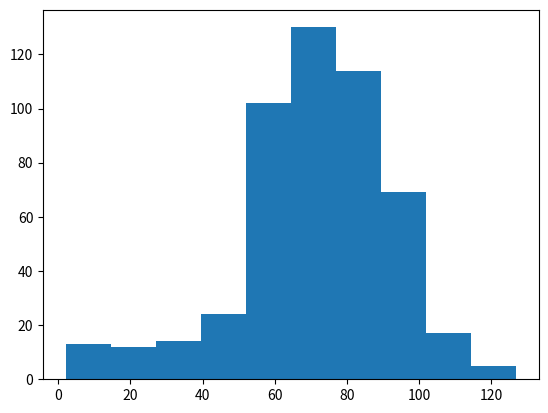

Python code for this plot:
# === Random float ===

# import numpy
import numpy as np
# set the seed
np.random.seed(123)
# generate and print random float
print(np.random.rand())

# === Roll the dice ===

# use randint() to simulate a dice
print(np.random.randint(1, 7))
# use randint() again
print(np.random.randint(1, 7))

# === Determine your next move ===

# set the seed
np.random.seed(123)
# starting step
step = 50
# roll the dice
dice = np.random.randint(1, 7)
# finish the control construct
if dice <= 2 :
    step = step - 1
elif dice > 2 and dice < 6 :
    step = step + 1
else :
    step = step + np.random.randint(1, 7)
# print out the dice and step
print(dice)
print(step)

# == The next step ===

# set the seed
np.random.seed(123)
# initialize random walk
random_walk = [0]
# for loop which runs 100 times
for x in range(100) :
    # set step: last element in random_walk
    step = random_walk[-1]
    # roll the dice
    dice = np.random.randint(1, 7)
    # determine the next step
    if dice <= 2 :
        step = step - 1
    elif dice <= 5 :
        step = step + 1
    else :
        step = step + np.random.randint(1, 7)
    # append next_step to random_walk
    random_walk.append(step)
# print random_walk
print(random_walk)

# === How long can you go? ===

# set the seed
np.random.seed(123)
# initialize random_walk
random_walk = [0]
# for loop which runs 100 times
for x in range(100) :
    step = random_walk[-1]
    dice = np.random.randint(1, 7)
    if dice <= 2 :
        # use max to make sure that the step can't go below 0
        step = max(0, step - 1)
    elif dice <= 5 :
        step = step + 1
    else :
        step = step + np.random.randint(1, 7)
    # append next step to random_walk
    random_walk.append(step)
# print random_walk
print(random_walk)

# === Visualize the walk ===

# import matplotlib.pyplot
import matplotlib.pyplot as plt
# plot random_walk
plt.plot(random_walk)
# show the plot
plt.show()
plt.clf

# === Simulate multiple walks ===

# set the seed
np.random.seed(123)
# initialize all_walks
all_walks = []
# simulate random walk 10 times
for i in range(10) :
    # code from before
    random_walk = [0]
    for x in range(100) :
        step = random_walk[-1]
        dice = np.random.randint(1, 7)
        if dice <= 2 :
            step = max(0, step - 1)
        elif dice <= 5 :
            step = step + 1
        else :
            step = step + np.random.randint(1, 7)
        random_walk.append(step)
    # append random_walk to all_walks
    all_walks.append(random_walk)
# print all_walks
print(all_walks)

# === Visualize all walks ===

# set the seed
np.random.seed(123)
# intialize and populate all_walks
all_walks = []
for i in range(10) :
    random_walk = [0]
    for x in range(100) :
        step = random_walk[-1]
        dice = np.random.randint(1, 7)
        if dice <= 2 :
            step = max(0, step - 1)
        elif dice <= 5 :
            step = step + 1
        else :
            step = step + np.random.randint(1, 7)
        random_walk.append(step)
    all_walks.append(random_walk)
# convert all_walks to numpy array
np_aw = np.array(all_walks)
# plot np_aw and show
plt.plot(np_aw)
plt.show()
# clear the figure
plt.clf()
# transpose np_aw: np_aw_t
np_aw_t = np.transpose(np_aw)
# plot and show
plt.plot(np_aw_t)
plt.show()
plt.clf()

# === Implement clumsiness ===

# set the seed
np.random.seed(123)
# simulate random walk 250 times
all_walks = []
for i in range(250) :
    random_walk = [0]
    for x in range(100) :
        step = random_walk[-1]
        dice = np.random.randint(1, 7)
        if dice <= 2 :
            step = max(0, step - 1)
        elif dice <= 5 :
            step = step + 1
        else :
            step = step + np.random.randint(1, 7)
        # implement clumsiness
        if np.random.rand() <= 0.001 :
            step = 0
        random_walk.append(step)
    all_walks.append(random_walk)
# create and plot np_aw_t
np_aw_t = np.transpose(np.array(all_walks))
plt.plot(np_aw_t)
plt.show()
plt.clf()

# === Plot the distribution ===

# simlulate random walk 500 times
all_walks = []
for i in range(500) :
    random_walk = [0]
    for x in range(100) :
        step = random_walk[-1]
        dice = np.random.randint(1, 7)
        if dice <= 2 :
            step = max(0, step - 1)
        elif dice <= 5 :
            step = step + 1
        else :
            step = step + np.random.randint(1, 7)
        if np.random.rand() <= 0.001 :
            step = 0
        random_walk.append(step)
    all_walks.append(random_walk)
# create and plot np_aw_t
np_aw_t = np.transpose(np.array(all_walks))
# select last row from np_aw_t : ends
ends = np_aw_t[-1, :]
# plot histogram of ends, display plot
plt.hist(ends)
plt.show()

# === Calculate the odds ===

# make an array which check the comparison for each end step
ends_60 = ends >= 60
# calculate the number of end step that greater than or equal to 60
n_ends_60 = (len(ends[ends_60 == True]))
# divide the result of calculation with the number of random walks
print(n_ends_60 / 500)
